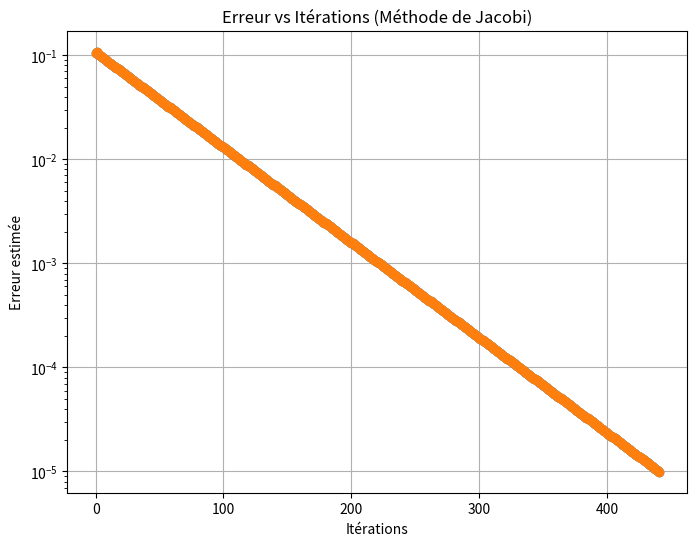

Recreate this plot in Python.
import numpy as np
import matplotlib.pyplot as plt
import time


def generate_linear_system(n):
    """
    Génère un système linéaire avec une matrice A dominante par la diagonale et un vecteur b.

    Args:
        n: Dimension du système (taille de la matrice A).

    Retourne:
        A: Matrice des coefficients (numpy array).
        b: Vecteur du côté droit (numpy array).
    """
    
    #définition de A : 
    A = (-1) * np.ones((n, n))  
    for i in range(n):
        A[i, i] = 5 * (i + 1)  

    b = np.random.rand(n)  #b est le membre de droite, généré aléatoirement
    return A, b


#METHODE AVEC LA PREMIERE FORMULE (calcul de l'inverse de D)
def jacobi_method(A, b, x0, tol=1e-5, max_iter=1000):
    """
    Implémente la méthode de Jacobi pour résoudre le système linéaire Ax = b.

    Args:
        A: Matrice des coefficients (numpy array).
        b: Vecteur du côté droit (numpy array).
        x0: Estimation initiale du vecteur solution (numpy array).
        tol: Tolérance pour la convergence.
        max_iter: Nombre maximum d'itérations.

    Retourne:
        x: Vecteur solution approximatif.
        iterations: Nombre d'itérations effectuées.
        errors: Liste des erreurs entre la solution exacte et la solution approximative à chaque itération.
    """
    n = A.shape[0]
    x = x0.copy()
    errors = []
    start_time = time.time()

    # extraction de la diagonale de A
    D = np.diag(np.diagonal(A)) 

    # Calcul de L et U 
    LU = A - D  # car L + U = A - D

    # D_inv : calcul de l'inverse de D
    D_inv = np.linalg.inv(D) #on inverse D : compléxité élevée d'ordre O(n³)

    # D_inv * b (calcul intermédiaire)
    G = D_inv @ b  # multiplication matricielle
    print(f"G: {G}")

    # Itérations
    for i in range(max_iter):
        x_new = np.zeros_like(x)

        
        for j in range(n):
            sum_LU = 0
            for k in range(n):
                if k != j: #pour ne pas prendre en compte l'élément de la diagonale
                    sum_LU += LU[j, k] * x[k]  

            x_new[j] = G[j] - sum_LU / A[j, j] 

        error = np.linalg.norm(x_new - x)  # Calcul erreur
        errors.append(error)
        x = x_new

        if error < tol:
            break

    end_time = time.time()
    time_taken = end_time - start_time
    print(f"Temps écoulé: {time_taken}") #pour n=100, on trouve Temps écoulé: 1.025627613067627 Nombre d'itérations: 442

    return x, i + 1, errors


def spectral_radius(A):
# Vérification du rayon spectral

  D = np.zeros_like(A)

  for i in range(n):
    D[i,i] = A[i,i]

  T = np.dot(np.linalg.inv(D),(A-D)) # Calcul de la matrice d'itération T 
  rho = max(abs(np.linalg.eigvals(T))) # Calcul du rayon spectral (valeur propre de plus grande norme de T)
  print("Le rayon spectral est égal à", rho)
  
  return rho


def diagonale_dominante(A):
# Vérifie si la matrice est de diagonale dominante
  n = A.shape[0]
  for i in range(n):
      # Somme des éléments hors-diagonale
      somme_hors_diag = sum(abs(A[i, j]) for j in range(n) if j != i)
      
      if (abs(A[i, i]) < somme_hors_diag):
          print("La matrice n'est pas diagonale dominante.")
          return 

  print("La matrice est diagonale dominante.")
  return


def plot_error(errors, iterations):
    """
    Trace l'erreur en fonction du nombre d'itérations.
    """
    plt.figure(figsize=(8, 6))
    plt.plot(range(iterations), errors, marker='o', linestyle='-')
    plt.semilogy(range(iterations), errors, marker='o', linestyle='-')  # échelle logarithmique sur l'axe y
    plt.xlabel("Itérations")
    plt.ylabel("Erreur estimée")
    plt.title("Erreur vs Itérations (Méthode de Jacobi)")
    plt.grid(True)
    plt.show()


# Exemple d'utilisation

n = 100  # Dimension du système
A, b = generate_linear_system(n)  # Générer un système linéaire
x0 = np.zeros(np.size(b))  # Estimation initiale de x

# Résolution avec la méthode de Jacobi
x_jacobi, iterations, errors = jacobi_method(A, b, x0)

#calculate spectral radius
rho=spectral_radius(A)

#diagonale dominante 
diagonale_dominante(A)

# Calcul de la solution exacte (pour comparaison)
x_exact = np.linalg.solve(A, b)

# Affichage des résultats
print(f"Nombre d'itérations: {iterations}")
print(f"Solution Jacobi: {x_jacobi}")
print(f"Solution exacte: {x_exact}")

# Tracer l'erreur
plot_error(errors, iterations)

